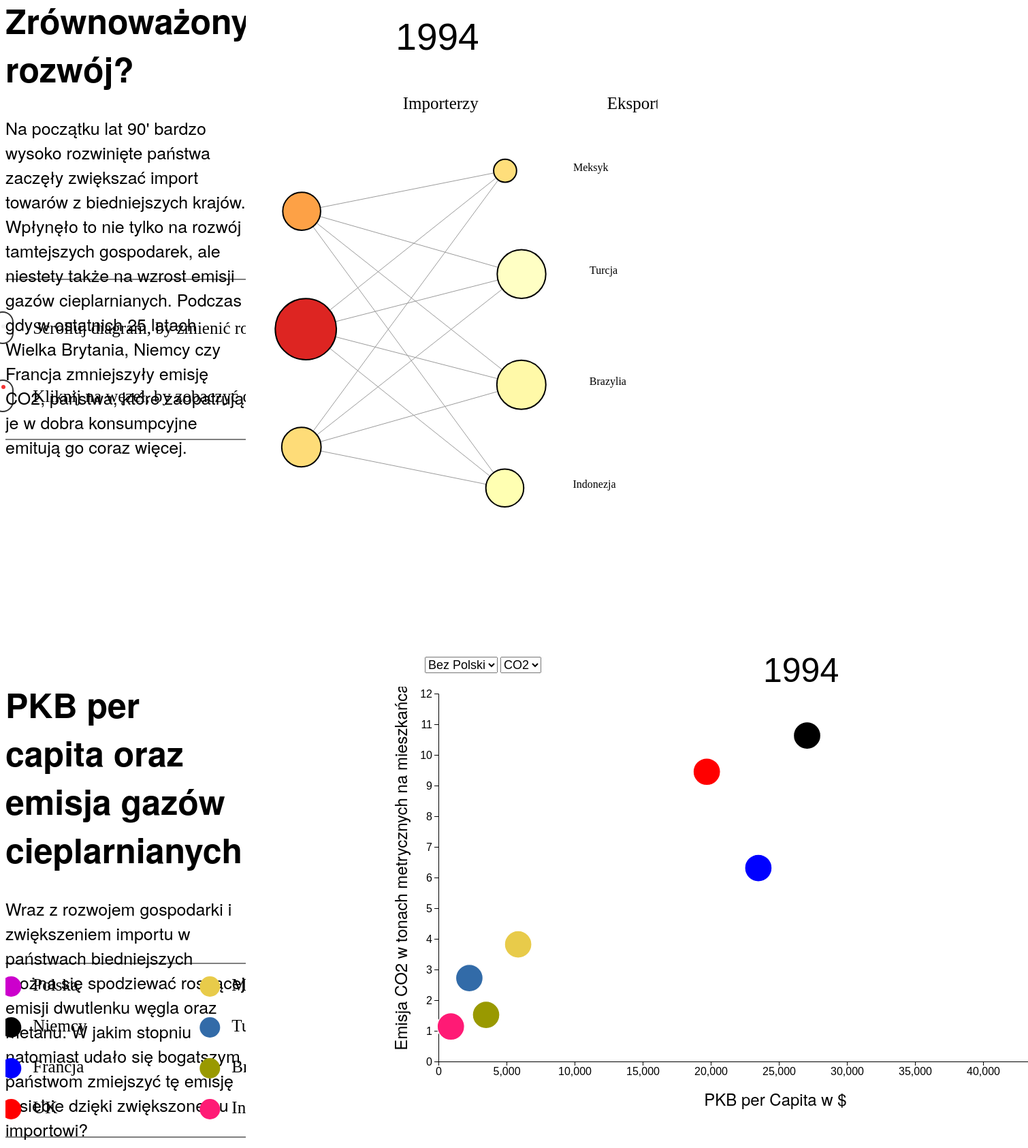
D3 v4 page, settled after 480 driven frames (8 s of simulated time); the page loaded 2 data file(s).


// ── graph.js
//////////////////////////////////////////////////////////////////////////
var FlowValues =  [
  {
    "Year": 2017,
    "TradeFlow": "Import",
    "Reporter": "France",
    "Partner": "Brazil",
    "TradeValue": 3.331207869
  },
  {
    "Year": 2017,
    "TradeFlow": "Import",
    "Reporter": "France",
    "Partner": "Indonesia",
    "TradeValue": 2.056719141
  },
  {
    "Year": 2017,
    "TradeFlow": "Import",
    "Reporter": "France",
    "Partner": "Mexico",
    "TradeValue": 2.7609948
  },
  {
    "Year": 2017,
    "TradeFlow": "Import",
    "Reporter": "France",
    "Partner": "Turkey",
    "TradeValue": 8.451212703
  },
  {
    "Year": 2017,
    "TradeFlow": "Import",
    "Reporter": "Germany",
    "Partner": "Brazil",
    "TradeValue": 8.446805435
  },
  {
    "Year": 2017,
    "TradeFlow": "Import",
    "Reporter": "Germany",
    "Partner": "Indonesia",
    "TradeValue": 4.465374163
  },
  {
    "Year": 2017,
    "TradeFlow": "Import",
    "Reporter": "Germany",
    "Partner": "Mexico",
    "TradeValue": 9.055461655
  },
  {
    "Year": 2017,
    "TradeFlow": "Import",
    "Reporter": "Germany",
    "Partner": "Turkey",
    "TradeValue": 18.353865449
  },
  {
    "Year": 2017,
    "TradeFlow": "Import",
    "Reporter": "United Kingdom",
    "Partner": "Brazil",
    "TradeValue": 3.130606141
  },
  {
    "Year": 2017,
    "TradeFlow": "Import",
    "Reporter": "United Kingdom",
    "Partner": "Indonesia",
    "TradeValue": 1.775517413
  },
  {
    "Year": 2017,
    "TradeFlow": "Import",
    "Reporter": "United Kingdom",
    "Partner": "Mexico",
    "TradeValue": 2.481586928
  },
  {
    "Year": 2017,
    "TradeFlow": "Import",
    "Reporter": "United Kingdom",
    "Partner": "Turkey",
    "TradeValue": 9.988723809
  },
  {
    "Year": 2018,
    "TradeFlow": "Import",
    "Reporter": "France",
    "Partner": "Brazil",
    "TradeValue": 3.558255086
  },
  {
    "Year": 2018,
    "TradeFlow": "Import",
    "Reporter": "France",
    "Partner": "Indonesia",
    "TradeValue": 2.195852368
  },
  {
    "Year": 2018,
    "TradeFlow": "Import",
    "Reporter": "France",
    "Partner": "Mexico",
    "TradeValue": 2.738976801
  },
  {
    "Year": 2018,
    "TradeFlow": "Import",
    "Reporter": "France",
    "Partner": "Turkey",
    "TradeValue": 9.474608192
  },
  {
    "Year": 2018,
    "TradeFlow": "Import",
    "Reporter": "Germany",
    "Partner": "Brazil",
    "TradeValue": 8.777318552
  },
  {
    "Year": 2018,
    "TradeFlow": "Import",
    "Reporter": "Germany",
    "Partner": "Indonesia",
    "TradeValue": 4.512921706
  },
  {
    "Year": 2018,
    "TradeFlow": "Import",
    "Reporter": "Germany",
    "Partner": "Mexico",
    "TradeValue": 9.448827936
  },
  {
    "Year": 2018,
    "TradeFlow": "Import",
    "Reporter": "Germany",
    "Partner": "Turkey",
    "TradeValue": 19.350675063
  },
  {
    "Year": 2018,
    "TradeFlow": "Import",
    "Reporter": "United Kingdom",
    "Partner": "Brazil",
    "TradeValue": 3.014909105
  },
  {
    "Year": 2018,
    "TradeFlow": "Import",
    "Reporter": "United Kingdom",
    "Partner": "Indonesia",
    "TradeValue": 2.009833077
  },
  {
    "Year": 2018,
    "TradeFlow": "Import",
    "Reporter": "United Kingdom",
    "Partner": "Mexico",
    "TradeValue": 2.824501673
  },
  {
    "Year": 2018,
    "TradeFlow": "Import",
    "Reporter": "United Kingdom",
    "Partner": "Turkey",
    "TradeValue": 11.546552433
  },
  {
    "Year": 2012,
    "TradeFlow": "Import",
    "Reporter": "France",
    "Partner": "Brazil",
    "TradeValue": 5.427517616
  },
  {
    "Year": 2012,
    "TradeFlow": "Import",
    "Reporter": "France",
    "Partner": "Indonesia",
    "TradeValue": 2.238168622
  },
  {
    "Year": 2012,
    "TradeFlow": "Import",
    "Reporter": "France",
    "Partner": "Mexico",
    "TradeValue": 1.609762321
  },
  {
    "Year": 2012,
    "TradeFlow": "Import",
    "Reporter": "France",
    "Partner": "Turkey",
    "TradeValue": 7.322896756
  },
  {
    "Year": 2012,
    "TradeFlow": "Import",
    "Reporter": "Germany",
    "Partner": "Brazil",
    "TradeValue": 13.505749779
  },
  {
    "Year": 2012,
    "TradeFlow": "Import",
    "Reporter": "Germany",
    "Partner": "Indonesia",
    "TradeValue": 5.21063812
  },
  {
    "Year": 2012,
    "TradeFlow": "Import",
    "Reporter": "Germany",
    "Partner": "Mexico",
    "TradeValue": 5.609707825
  },
  {
    "Year": 2012,
    "TradeFlow": "Import",
    "Reporter": "Germany",
    "Partner": "Turkey",
    "TradeValue": 15.526526012
  },
  {
    "Year": 2012,
    "TradeFlow": "Import",
    "Reporter": "United Kingdom",
    "Partner": "Brazil",
    "TradeValue": 5.088045341
  },
  {
    "Year": 2012,
    "TradeFlow": "Import",
    "Reporter": "United Kingdom",
    "Partner": "Indonesia",
    "TradeValue": 2.087867444
  },
  {
    "Year": 2012,
    "TradeFlow": "Import",
    "Reporter": "United Kingdom",
    "Partner": "Mexico",
    "TradeValue": 2.506181762
  },
  {
    "Year": 2012,
    "TradeFlow": "Import",
    "Reporter": "United Kingdom",
    "Partner": "Turkey",
    "TradeValue": 9.255098547
  },
  {
    "Year": 2013,
    "TradeFlow": "Import",
    "Reporter": "France",
    "Partner": "Brazil",
    "TradeValue": 4.53690716
  },
  {
    "Year": 2013,
    "TradeFlow": "Import",
    "Reporter": "France",
    "Partner": "Indonesia",
    "TradeValue": 2.076599693
  },
  {
    "Year": 2013,
    "TradeFlow": "Import",
    "Reporter": "France",
    "Partner": "Mexico",
    "TradeValue": 1.918512918
  },
  {
    "Year": 2013,
    "TradeFlow": "Import",
    "Reporter": "France",
    "Partner": "Turkey",
    "TradeValue": 7.97699976
  },
  {
    "Year": 2013,
    "TradeFlow": "Import",
    "Reporter": "Germany",
    "Partner": "Brazil",
    "TradeValue": 11.723894127
  },
  {
    "Year": 2013,
    "TradeFlow": "Import",
    "Reporter": "Germany",
    "Partner": "Indonesia",
    "TradeValue": 4.833415668
  },
  {
    "Year": 2013,
    "TradeFlow": "Import",
    "Reporter": "Germany",
    "Partner": "Mexico",
    "TradeValue": 5.243191991
  },
  {
    "Year": 2013,
    "TradeFlow": "Import",
    "Reporter": "Germany",
    "Partner": "Turkey",
    "TradeValue": 16.35005472
  },
  {
    "Year": 2013,
    "TradeFlow": "Import",
    "Reporter": "United Kingdom",
    "Partner": "Brazil",
    "TradeValue": 4.478392399
  },
  {
    "Year": 2013,
    "TradeFlow": "Import",
    "Reporter": "United Kingdom",
    "Partner": "Indonesia",
    "TradeValue": 2.036612841
  },
  {
    "Year": 2013,
    "TradeFlow": "Import",
    "Reporter": "United Kingdom",
    "Partner": "Mexico",
    "TradeValue": 1.531145536
  },
  {
    "Year": 2013,
    "TradeFlow": "Import",
    "Reporter": "United Kingdom",
    "Partner": "Turkey",
    "TradeValue": 9.112738346
  },
  {
    "Year": 2014,
    "TradeFlow": "Import",
    "Reporter": "France",
    "Partner": "Brazil",
    "TradeValue": 3.786093733
  },
  {
    "Year": 2014,
    "TradeFlow": "Import",
    "Reporter": "France",
    "Partner": "Indonesia",
    "TradeValue": 2.031307657
  },
  {
    "Year": 2014,
    "TradeFlow": "Import",
    "Reporter": "France",
    "Partner": "Mexico",
    "TradeValue": 2.30868889
  },
  {
    "Year": 2014,
    "TradeFlow": "Import",
    "Reporter": "France",
    "Partner": "Turkey",
    "TradeValue": 8.153062203
  },
  {
    "Year": 2014,
    "TradeFlow": "Import",
    "Reporter": "Germany",
    "Partner": "Brazil",
    "TradeValue": 11.937091474
  },
  {
    "Year": 2014,
    "TradeFlow": "Import",
    "Reporter": "Germany",
    "Partner": "Indonesia",
    "TradeValue": 4.939161342
  },
  {
    "Year": 2014,
    "TradeFlow": "Import",
    "Reporter": "Germany",
    "Partner": "Mexico",
    "TradeValue": 4.942843338
  },
  {
    "Year": 2014,
    "TradeFlow": "Import",
    "Reporter": "Germany",
    "Partner": "Turkey",
    "TradeValue": 17.880771044
  },
  {
    "Year": 2014,
    "TradeFlow": "Import",
    "Reporter": "United Kingdom",
    "Partner": "Brazil",
    "TradeValue": 4.224311627
  },
  {
    "Year": 2014,
    "TradeFlow": "Import",
    "Reporter": "United Kingdom",
    "Partner": "Indonesia",
    "TradeValue": 1.983495868
  },
  {
    "Year": 2014,
    "TradeFlow": "Import",
    "Reporter": "United Kingdom",
    "Partner": "Mexico",
    "TradeValue": 2.042986863
  },
  {
    "Year": 2014,
    "TradeFlow": "Import",
    "Reporter": "United Kingdom",
    "Partner": "Turkey",
    "TradeValue": 10.556905706
  },
  {
    "Year": 2015,
    "TradeFlow": "Import",
    "Reporter": "France",
    "Partner": "Brazil",
    "TradeValue": 3.238640304
  },
  {
    "Year": 2015,
    "TradeFlow": "Import",
    "Reporter": "France",
    "Partner": "Indonesia",
    "TradeValue": 1.858661363
  },
  {
    "Year": 2015,
    "TradeFlow": "Import",
    "Reporter": "France",
    "Partner": "Mexico",
    "TradeValue": 2.717238607
  },
  {
    "Year": 2015,
    "TradeFlow": "Import",
    "Reporter": "France",
    "Partner": "Turkey",
    "TradeValue": 7.407847001
  },
  {
    "Year": 2015,
    "TradeFlow": "Import",
    "Reporter": "Germany",
    "Partner": "Brazil",
    "TradeValue": 9.159409806
  },
  {
    "Year": 2015,
    "TradeFlow": "Import",
    "Reporter": "Germany",
    "Partner": "Indonesia",
    "TradeValue": 4.463331252
  },
  {
    "Year": 2015,
    "TradeFlow": "Import",
    "Reporter": "Germany",
    "Partner": "Mexico",
    "TradeValue": 5.03825713
  },
  {
    "Year": 2015,
    "TradeFlow": "Import",
    "Reporter": "Germany",
    "Partner": "Turkey",
    "TradeValue": 16.144122099
  },
  {
    "Year": 2015,
    "TradeFlow": "Import",
    "Reporter": "United Kingdom",
    "Partner": "Brazil",
    "TradeValue": 3.482088687
  },
  {
    "Year": 2015,
    "TradeFlow": "Import",
    "Reporter": "United Kingdom",
    "Partner": "Indonesia",
    "TradeValue": 1.834503136
  },
  {
    "Year": 2015,
    "TradeFlow": "Import",
    "Reporter": "United Kingdom",
    "Partner": "Mexico",
    "TradeValue": 2.146083549
  },
  {
    "Year": 2015,
    "TradeFlow": "Import",
    "Reporter": "United Kingdom",
    "Partner": "Turkey",
    "TradeValue": 11.067618428
  },
  {
    "Year": 2016,
    "TradeFlow": "Import",
    "Reporter": "France",
    "Partner": "Brazil",
    "TradeValue": 2.980683471
  },
  {
    "Year": 2016,
    "TradeFlow": "Import",
    "Reporter": "France",
    "Partner": "Indonesia",
    "TradeValue": 1.867212952
  },
  {
    "Year": 2016,
    "TradeFlow": "Import",
    "Reporter": "France",
    "Partner": "Mexico",
    "TradeValue": 2.735515083
  },
  {
    "Year": 2016,
    "TradeFlow": "Import",
    "Reporter": "France",
    "Partner": "Turkey",
    "TradeValue": 7.792753203
  },
  {
    "Year": 2016,
    "TradeFlow": "Import",
    "Reporter": "Germany",
    "Partner": "Brazil",
    "TradeValue": 8.52695909
  },
  {
    "Year": 2016,
    "TradeFlow": "Import",
    "Reporter": "Germany",
    "Partner": "Indonesia",
    "TradeValue": 4.285333426
  },
  {
    "Year": 2016,
    "TradeFlow": "Import",
    "Reporter": "Germany",
    "Partner": "Mexico",
    "TradeValue": 5.794584751
  },
  {
    "Year": 2016,
    "TradeFlow": "Import",
    "Reporter": "Germany",
    "Partner": "Turkey",
    "TradeValue": 17.129469625
  },
  {
    "Year": 2016,
    "TradeFlow": "Import",
    "Reporter": "United Kingdom",
    "Partner": "Brazil",
    "TradeValue": 3.217232839
  },
  {
    "Year": 2016,
    "TradeFlow": "Import",
    "Reporter": "United Kingdom",
    "Partner": "Indonesia",
    "TradeValue": 1.79594215
  },
  {
    "Year": 2016,
    "TradeFlow": "Import",
    "Reporter": "United Kingdom",
    "Partner": "Mexico",
    "TradeValue": 2.535894214
  },
  {
    "Year": 2016,
    "TradeFlow": "Import",
    "Reporter": "United Kingdom",
    "Partner": "Turkey",
    "TradeValue": 12.207456503
  },
  {
    "Year": 2007,
    "TradeFlow": "Import",
    "Reporter": "France",
    "Partner": "Brazil",
    "TradeValue": 4.811757705
  },
  {
    "Year": 2007,
    "TradeFlow": "Import",
    "Reporter": "France",
    "Partner": "Indonesia",
    "TradeValue": 1.749150245
  },
  {
    "Year": 2007,
    "TradeFlow": "Import",
    "Reporter": "France",
    "Partner": "Mexico",
    "TradeValue": 1.095323156
  },
  {
    "Year": 2007,
    "TradeFlow": "Import",
    "Reporter": "France",
    "Partner": "Turkey",
    "TradeValue": 6.569803287
  },
  {
    "Year": 2007,
    "TradeFlow": "Import",
    "Reporter": "Germany",
    "Partner": "Brazil",
    "TradeValue": 11.452766
  },
  {
    "Year": 2007,
    "TradeFlow": "Import",
    "Reporter": "Germany",
    "Partner": "Indonesia",
    "TradeValue": 4.310869
  },
  {
    "Year": 2007,
    "TradeFlow": "Import",
    "Reporter": "Germany",
    "Partner": "Mexico",
    "TradeValue": 5.110368
  },
  {
    "Year": 2007,
    "TradeFlow": "Import",
    "Reporter": "Germany",
    "Partner": "Turkey",
    "TradeValue": 13.328399
  },
  {
    "Year": 2007,
    "TradeFlow": "Import",
    "Reporter": "United Kingdom",
    "Partner": "Brazil",
    "TradeValue": 5.172168344
  },
  {
    "Year": 2007,
    "TradeFlow": "Import",
    "Reporter": "United Kingdom",
    "Partner": "Indonesia",
    "TradeValue": 2.373113708
  },
  {
    "Year": 2007,
    "TradeFlow": "Import",
    "Reporter": "United Kingdom",
    "Partner": "Mexico",
    "TradeValue": 2.296863423
  },
  {
    "Year": 2007,
    "TradeFlow": "Import",
    "Reporter": "United Kingdom",
    "Partner": "Turkey",
    "TradeValue": 9.887648783
  },
  {
    "Year": 2008,
    "TradeFlow": "Import",
    "Reporter": "France",
    "Partner": "Brazil",
    "TradeValue": 5.848540068
  },
  {
    "Year": 2008,
    "TradeFlow": "Import",
    "Reporter": "France",
    "Partner": "Indonesia",
    "TradeValue": 2.122491762
  },
  {
    "Year": 2008,
    "TradeFlow": "Import",
    "Reporter": "France",
    "Partner": "Mexico",
    "TradeValue": 1.145884626
  },
  {
    "Year": 2008,
    "TradeFlow": "Import",
    "Reporter": "France",
    "Partner": "Turkey",
    "TradeValue": 7.828729523
  },
  {
    "Year": 2008,
    "TradeFlow": "Import",
    "Reporter": "Germany",
    "Partner": "Brazil",
    "TradeValue": 13.910237981
  },
  {
    "Year": 2008,
    "TradeFlow": "Import",
    "Reporter": "Germany",
    "Partner": "Indonesia",
    "TradeValue": 4.730051467
  },
  {
    "Year": 2008,
    "TradeFlow": "Import",
    "Reporter": "Germany",
    "Partner": "Mexico",
    "TradeValue": 6.653045419
  },
  {
    "Year": 2008,
    "TradeFlow": "Import",
    "Reporter": "Germany",
    "Partner": "Turkey",
    "TradeValue": 14.337163591
  },
  {
    "Year": 2008,
    "TradeFlow": "Import",
    "Reporter": "United Kingdom",
    "Partner": "Brazil",
    "TradeValue": 5.937117088
  },
  {
    "Year": 2008,
    "TradeFlow": "Import",
    "Reporter": "United Kingdom",
    "Partner": "Indonesia",
    "TradeValue": 2.62645787
  },
  {
    "Year": 2008,
    "TradeFlow": "Import",
    "Reporter": "United Kingdom",
    "Partner": "Mexico",
    "TradeValue": 2.746079897
  },
  {
    "Year": 2008,
    "TradeFlow": "Import",
    "Reporter": "United Kingdom",
    "Partner": "Turkey",
    "TradeValue": 9.103647747
  },
  {
    "Year": 2009,
    "TradeFlow": "Import",
    "Reporter": "France",
    "Partner": "Brazil",
    "TradeValue": 3.97528177
  },
  {
    "Year": 2009,
    "TradeFlow": "Import",
    "Reporter": "France",
    "Partner": "Indonesia",
    "TradeValue": 1.684442416
  },
  {
    "Year": 2009,
    "TradeFlow": "Import",
    "Reporter": "France",
    "Partner": "Mexico",
    "TradeValue": 0.970828591
  },
  {
    "Year": 2009,
    "TradeFlow": "Import",
    "Reporter": "France",
    "Partner": "Turkey",
    "TradeValue": 7.019164025
  },
  {
    "Year": 2009,
    "TradeFlow": "Import",
    "Reporter": "Germany",
    "Partner": "Brazil",
    "TradeValue": 9.9520806
  },
  {
    "Year": 2009,
    "TradeFlow": "Import",
    "Reporter": "Germany",
    "Partner": "Indonesia",
    "TradeValue": 3.841968901
  },
  {
    "Year": 2009,
    "TradeFlow": "Import",
    "Reporter": "Germany",
    "Partner": "Mexico",
    "TradeValue": 4.477970409
  },
  {
    "Year": 2009,
    "TradeFlow": "Import",
    "Reporter": "Germany",
    "Partner": "Turkey",
    "TradeValue": 11.637226686
  },
  {
    "Year": 2009,
    "TradeFlow": "Import",
    "Reporter": "United Kingdom",
    "Partner": "Brazil",
    "TradeValue": 5.056326655
  },
  {
    "Year": 2009,
    "TradeFlow": "Import",
    "Reporter": "United Kingdom",
    "Partner": "Indonesia",
    "TradeValue": 2.128455767
  },
  {
    "Year": 2009,
    "TradeFlow": "Import",
    "Reporter": "United Kingdom",
    "Partner": "Mexico",
    "TradeValue": 1.789333129
  },
  {
    "Year": 2009,
    "TradeFlow": "Import",
    "Reporter": "United Kingdom",
    "Partner": "Turkey",
    "TradeValue": 7.262505456
  },
  {
    "Year": 2010,
    "TradeFlow": "Import",
    "Reporter": "France",
    "Partner": "Brazil",
    "TradeValue": 4.884501484
  },
  {
    "Year": 2010,
    "TradeFlow": "Import",
    "Reporter": "France",
    "Partner": "Indonesia",
    "TradeValue": 2.010040031
  },
  {
    "Year": 2010,
    "TradeFlow": "Import",
    "Reporter": "France",
    "Partner": "Mexico",
    "TradeValue": 1.217568123
  },
  {
    "Year": 2010,
    "TradeFlow": "Import",
    "Reporter": "France",
    "Partner": "Turkey",
    "TradeValue": 7.159650068
  },
  {
    "Year": 2010,
    "TradeFlow": "Import",
    "Reporter": "Germany",
    "Partner": "Brazil",
    "TradeValue": 12.470262222
  },
  {
    "Year": 2010,
    "TradeFlow": "Import",
    "Reporter": "Germany",
    "Partner": "Indonesia",
    "TradeValue": 4.842360582
  },
  {
    "Year": 2010,
    "TradeFlow": "Import",
    "Reporter": "Germany",
    "Partner": "Mexico",
    "TradeValue": 4.923894754
  },
  {
    "Year": 2010,
    "TradeFlow": "Import",
    "Reporter": "Germany",
    "Partner": "Turkey",
    "TradeValue": 13.291163992
  },
  {
    "Year": 2010,
    "TradeFlow": "Import",
    "Reporter": "United Kingdom",
    "Partner": "Brazil",
    "TradeValue": 6.464489377
  },
  {
    "Year": 2010,
    "TradeFlow": "Import",
    "Reporter": "United Kingdom",
    "Partner": "Indonesia",
    "TradeValue": 2.327395993
  },
  {
    "Year": 2010,
    "TradeFlow": "Import",
    "Reporter": "United Kingdom",
    "Partner": "Mexico",
    "TradeValue": 2.330511169
  },
  {
    "Year": 2010,
    "TradeFlow": "Import",
    "Reporter": "United Kingdom",
    "Partner": "Turkey",
    "TradeValue": 7.99022301
  },
  {
    "Year": 2011,
    "TradeFlow": "Import",
    "Reporter": "France",
    "Partner": "Brazil",
    "TradeValue": 5.678396839
  },
  {
    "Year": 2011,
    "TradeFlow": "Import",
    "Reporter": "France",
    "Partner": "Indonesia",
    "TradeValue": 2.481712951
  },
  {
    "Year": 2011,
    "TradeFlow": "Import",
    "Reporter": "France",
    "Partner": "Mexico",
    "TradeValue": 1.57067118
  },
  {
    "Year": 2011,
    "TradeFlow": "Import",
    "Reporter": "France",
    "Partner": "Turkey",
    "TradeValue": 8.252606046
  },
  {
    "Year": 2011,
    "TradeFlow": "Import",
    "Reporter": "Germany",
    "Partner": "Brazil",
    "TradeValue": 15.52740553
  },
  {
    "Year": 2011,
    "TradeFlow": "Import",
    "Reporter": "Germany",
    "Partner": "Indonesia",
    "TradeValue": 6.005217885
  },
  {
    "Year": 2011,
    "TradeFlow": "Import",
    "Reporter": "Germany",
    "Partner": "Mexico",
    "TradeValue": 6.097495809
  },
  {
    "Year": 2011,
    "TradeFlow": "Import",
    "Reporter": "Germany",
    "Partner": "Turkey",
    "TradeValue": 16.433878793
  },
  {
    "Year": 2011,
    "TradeFlow": "Import",
    "Reporter": "United Kingdom",
    "Partner": "Brazil",
    "TradeValue": 6.381174252
  },
  {
    "Year": 2011,
    "TradeFlow": "Import",
    "Reporter": "United Kingdom",
    "Partner": "Indonesia",
    "TradeValue": 2.455495609
  },
  {
    "Year": 2011,
    "TradeFlow": "Import",
    "Reporter": "United Kingdom",
    "Partner": "Mexico",
    "TradeValue": 2.820902126
  },
  {
    "Year": 2011,
    "TradeFlow": "Import",
    "Reporter": "United Kingdom",
    "Partner": "Turkey",
    "TradeValue": 9.284220592
  },
  {
    "Year": 2002,
    "TradeFlow": "Import",
    "Reporter": "France",
    "Partner": "Brazil",
    "TradeValue": 2.193271251
  },
  {
    "Year": 2002,
    "TradeFlow": "Import",
    "Reporter": "France",
    "Partner": "Indonesia",
    "TradeValue": 1.162762932
  },
  {
    "Year": 2002,
    "TradeFlow": "Import",
    "Reporter": "France",
    "Partner": "Mexico",
    "TradeValue": 0.5249003
  },
  {
    "Year": 2002,
    "TradeFlow": "Import",
    "Reporter": "France",
    "Partner": "Turkey",
    "TradeValue": 2.550792792
  },
  {
    "Year": 2002,
    "TradeFlow": "Import",
    "Reporter": "Germany",
    "Partner": "Brazil",
    "TradeValue": 3.570731
  },
  {
    "Year": 2002,
    "TradeFlow": "Import",
    "Reporter": "Germany",
    "Partner": "Indonesia",
    "TradeValue": 2.117665
  },
  {
    "Year": 2002,
    "TradeFlow": "Import",
    "Reporter": "Germany",
    "Partner": "Mexico",
    "TradeValue": 1.202158
  },
  {
    "Year": 2002,
    "TradeFlow": "Import",
    "Reporter": "Germany",
    "Partner": "Turkey",
    "TradeValue": 6.517988
  },
  {
    "Year": 2002,
    "TradeFlow": "Import",
    "Reporter": "United Kingdom",
    "Partner": "Brazil",
    "TradeValue": 2.492323551
  },
  {
    "Year": 2002,
    "TradeFlow": "Import",
    "Reporter": "United Kingdom",
    "Partner": "Indonesia",
    "TradeValue": 2.083099339
  },
  {
    "Year": 2002,
    "TradeFlow": "Import",
    "Reporter": "United Kingdom",
    "Partner": "Mexico",
    "TradeValue": 1.075794558
  },
  {
    "Year": 2002,
    "TradeFlow": "Import",
    "Reporter": "United Kingdom",
    "Partner": "Turkey",
    "TradeValue": 3.813787541
  },
  {
    "Year": 2003,
    "TradeFlow": "Import",
    "Reporter": "France",
    "Partner": "Brazil",
    "TradeValue": 2.761551483
  },
  {
    "Year": 2003,
    "TradeFlow": "Import",
    "Reporter": "France",
    "Partner": "Indonesia",
    "TradeValue": 1.36263383
  },
  {
    "Year": 2003,
    "TradeFlow": "Import",
    "Reporter": "France",
    "Partner": "Mexico",
    "TradeValue": 0.688468612
  },
  {
    "Year": 2003,
    "TradeFlow": "Import",
    "Reporter": "France",
    "Partner": "Turkey",
    "TradeValue": 3.176187057
  },
  {
    "Year": 2003,
    "TradeFlow": "Import",
    "Reporter": "Germany",
    "Partner": "Brazil",
    "TradeValue": 4.355776
  },
  {
    "Year": 2003,
    "TradeFlow": "Import",
    "Reporter": "Germany",
    "Partner": "Indonesia",
    "TradeValue": 2.393094
  },
  {
    "Year": 2003,
    "TradeFlow": "Import",
    "Reporter": "Germany",
    "Partner": "Mexico",
    "TradeValue": 1.745656
  },
  {
    "Year": 2003,
    "TradeFlow": "Import",
    "Reporter": "Germany",
    "Partner": "Turkey",
    "TradeValue": 8.143841
  },
  {
    "Year": 2003,
    "TradeFlow": "Import",
    "Reporter": "United Kingdom",
    "Partner": "Brazil",
    "TradeValue": 2.832710779
  },
  {
    "Year": 2003,
    "TradeFlow": "Import",
    "Reporter": "United Kingdom",
    "Partner": "Indonesia",
    "TradeValue": 1.984671401
  },
  {
    "Year": 2003,
    "TradeFlow": "Import",
    "Reporter": "United Kingdom",
    "Partner": "Mexico",
    "TradeValue": 1.162970293
  },
  {
    "Year": 2003,
    "TradeFlow": "Import",
    "Reporter": "United Kingdom",
    "Partner": "Turkey",
    "TradeValue": 4.722405258
  },
  {
    "Year": 2004,
    "TradeFlow": "Import",
    "Reporter": "France",
    "Partner": "Brazil",
    "TradeValue": 3.093923463
  },
  {
    "Year": 2004,
    "TradeFlow": "Import",
    "Reporter": "France",
    "Partner": "Indonesia",
    "TradeValue": 1.443923747
  },
  {
    "Year": 2004,
    "TradeFlow": "Import",
    "Reporter": "France",
    "Partner": "Mexico",
    "TradeValue": 0.785626068
  },
  {
    "Year": 2004,
    "TradeFlow": "Import",
    "Reporter": "France",
    "Partner": "Turkey",
    "TradeValue": 4.069119668
  },
  {
    "Year": 2004,
    "TradeFlow": "Import",
    "Reporter": "Germany",
    "Partner": "Brazil",
    "TradeValue": 5.694342
  },
  {
    "Year": 2004,
    "TradeFlow": "Import",
    "Reporter": "Germany",
    "Partner": "Indonesia",
    "TradeValue": 2.816109
  },
  {
    "Year": 2004,
    "TradeFlow": "Import",
    "Reporter": "Germany",
    "Partner": "Mexico",
    "TradeValue": 2.020455
  },
  {
    "Year": 2004,
    "TradeFlow": "Import",
    "Reporter": "Germany",
    "Partner": "Turkey",
    "TradeValue": 9.871434
  },
  {
    "Year": 2004,
    "TradeFlow": "Import",
    "Reporter": "United Kingdom",
    "Partner": "Brazil",
    "TradeValue": 3.257143556
  },
  {
    "Year": 2004,
    "TradeFlow": "Import",
    "Reporter": "United Kingdom",
    "Partner": "Indonesia",
    "TradeValue": 2.208160212
  },
  {
    "Year": 2004,
    "TradeFlow": "Import",
    "Reporter": "United Kingdom",
    "Partner": "Mexico",
    "TradeValue": 1.308295769
  },
  {
    "Year": 2004,
    "TradeFlow": "Import",
    "Reporter": "United Kingdom",
    "Partner": "Turkey",
    "TradeValue": 6.5734405
  },
  {
    "Year": 2005,
    "TradeFlow": "Import",
    "Reporter": "France",
    "Partner": "Brazil",
    "TradeValue": 3.456015457
  },
  {
    "Year": 2005,
    "TradeFlow": "Import",
    "Reporter": "France",
    "Partner": "Indonesia",
    "TradeValue": 1.428507492
  },
  {
    "Year": 2005,
    "TradeFlow": "Import",
    "Reporter": "France",
    "Partner": "Mexico",
    "TradeValue": 0.868834754
  },
  {
    "Year": 2005,
    "TradeFlow": "Import",
    "Reporter": "France",
    "Partner": "Turkey",
    "TradeValue": 4.39473729
  },
  {
    "Year": 2005,
    "TradeFlow": "Import",
    "Reporter": "Germany",
    "Partner": "Brazil",
    "TradeValue": 7.329632
  },
  {
    "Year": 2005,
    "TradeFlow": "Import",
    "Reporter": "Germany",
    "Partner": "Indonesia",
    "TradeValue": 3.028284
  },
  {
    "Year": 2005,
    "TradeFlow": "Import",
    "Reporter": "Germany",
    "Partner": "Mexico",
    "TradeValue": 2.570031
  },
  {
    "Year": 2005,
    "TradeFlow": "Import",
    "Reporter": "Germany",
    "Partner": "Turkey",
    "TradeValue": 10.434571
  },
  {
    "Year": 2005,
    "TradeFlow": "Import",
    "Reporter": "United Kingdom",
    "Partner": "Brazil",
    "TradeValue": 3.665609068
  },
  {
    "Year": 2005,
    "TradeFlow": "Import",
    "Reporter": "United Kingdom",
    "Partner": "Indonesia",
    "TradeValue": 2.014221862
  },
  {
    "Year": 2005,
    "TradeFlow": "Import",
    "Reporter": "United Kingdom",
    "Partner": "Mexico",
    "TradeValue": 1.913557562
  },
  {
    "Year": 2005,
    "TradeFlow": "Import",
    "Reporter": "United Kingdom",
    "Partner": "Turkey",
    "TradeValue": 6.876088247
  },
  {
    "Year": 2006,
    "TradeFlow": "Import",
    "Reporter": "France",
    "Partner": "Brazil",
    "TradeValue": 3.667181356
  },
  {
    "Year": 2006,
    "TradeFlow": "Import",
    "Reporter": "France",
    "Partner": "Indonesia",
    "TradeValue": 1.64793785
  },
  {
    "Year": 2006,
    "TradeFlow": "Import",
    "Reporter": "France",
    "Partner": "Mexico",
    "TradeValue": 0.966604803
  },
  {
    "Year": 2006,
    "TradeFlow": "Import",
    "Reporter": "France",
    "Partner": "Turkey",
    "TradeValue": 5.292457824
  },
  {
    "Year": 2006,
    "TradeFlow": "Import",
    "Reporter": "Germany",
    "Partner": "Brazil",
    "TradeValue": 8.913089
  },
  {
    "Year": 2006,
    "TradeFlow": "Import",
    "Reporter": "Germany",
    "Partner": "Indonesia",
    "TradeValue": 3.52782
  },
  {
    "Year": 2006,
    "TradeFlow": "Import",
    "Reporter": "Germany",
    "Partner": "Mexico",
    "TradeValue": 3.78716
  },
  {
    "Year": 2006,
    "TradeFlow": "Import",
    "Reporter": "Germany",
    "Partner": "Turkey",
    "TradeValue": 11.591993
  },
  {
    "Year": 2006,
    "TradeFlow": "Import",
    "Reporter": "United Kingdom",
    "Partner": "Brazil",
    "TradeValue": 4.16594877
  },
  {
    "Year": 2006,
    "TradeFlow": "Import",
    "Reporter": "United Kingdom",
    "Partner": "Indonesia",
    "TradeValue": 2.258064314
  },
  {
    "Year": 2006,
    "TradeFlow": "Import",
    "Reporter": "United Kingdom",
    "Partner": "Mexico",
    "TradeValue": 2.022639122
  },
  {
    "Year": 2006,
    "TradeFlow": "Import",
    "Reporter": "United Kingdom",
    "Partner": "Turkey",
    "TradeValue": 7.880066359
  },
  {
    "Year": 1996,
    "TradeFlow": "Import",
    "Reporter": "France",
    "Partner": "Brazil",
    "TradeValue": 1.839932544
  },
  {
    "Year": 1996,
    "TradeFlow": "Import",
    "Reporter": "France",
    "Partner": "Indonesia",
    "TradeValue": 1.023440192
  },
  {
    "Year": 1996,
    "TradeFlow": "Import",
    "Reporter": "France",
    "Partner": "Mexico",
    "TradeValue": 0.506561184
  },
  {
    "Year": 1996,
    "TradeFlow": "Import",
    "Reporter": "France",
    "Partner": "Turkey",
    "TradeValue": 1.187305856
  },
  {
    "Year": 1996,
    "TradeFlow": "Import",
    "Reporter": "Germany",
    "Partner": "Brazil",
    "TradeValue": 3.264116
  },
  {
    "Year": 1996,
    "TradeFlow": "Import",
    "Reporter": "Germany",
    "Partner": "Indonesia",
    "TradeValue": 2.191096
  },
  {
    "Year": 1996,
    "TradeFlow": "Import",
    "Reporter": "Germany",
    "Partner": "Mexico",
    "TradeValue": 0.693346
  },
  {
    "Year": 1996,
    "TradeFlow": "Import",
    "Reporter": "Germany",
    "Partner": "Turkey",
    "TradeValue": 5.61819
  },
  {
    "Year": 1996,
    "TradeFlow": "Import",
    "Reporter": "United Kingdom",
    "Partner": "Brazil",
    "TradeValue": 1.5187392
  },
  {
    "Year": 1996,
    "TradeFlow": "Import",
    "Reporter": "United Kingdom",
    "Partner": "Indonesia",
    "TradeValue": 1.522680576
  },
  {
    "Year": 1996,
    "TradeFlow": "Import",
    "Reporter": "United Kingdom",
    "Partner": "Mexico",
    "TradeValue": 0.494072384
  },
  {
    "Year": 1996,
    "TradeFlow": "Import",
    "Reporter": "United Kingdom",
    "Partner": "Turkey",
    "TradeValue": 1.433833728
  },
  {
    "Year": 1997,
    "TradeFlow": "Import",
    "Reporter": "France",
    "Partner": "Brazil",
    "TradeValue": 1.975510528
  },
  {
    "Year": 1997,
    "TradeFlow": "Import",
    "Reporter": "France",
    "Partner": "Indonesia",
    "TradeValue": 1.033837504
  },
  {
    "Year": 1997,
    "TradeFlow": "Import",
    "Reporter": "France",
    "Partner": "Mexico",
    "TradeValue": 0.510603712
  },
  {
    "Year": 1997,
    "TradeFlow": "Import",
    "Reporter": "France",
    "Partner": "Turkey",
    "TradeValue": 1.301913472
  },
  {
    "Year": 1997,
    "TradeFlow": "Import",
    "Reporter": "Germany",
    "Partner": "Brazil",
    "TradeValue": 3.678582272
  },
  {
    "Year": 1997,
    "TradeFlow": "Import",
    "Reporter": "Germany",
    "Partner": "Indonesia",
    "TradeValue": 2.344070912
  },
  {
    "Year": 1997,
    "TradeFlow": "Import",
    "Reporter": "Germany",
    "Partner": "Mexico",
    "TradeValue": 0.714343424
  },
  {
    "Year": 1997,
    "TradeFlow": "Import",
    "Reporter": "Germany",
    "Partner": "Turkey",
    "TradeValue": 5.685350912
  },
  {
    "Year": 1997,
    "TradeFlow": "Import",
    "Reporter": "United Kingdom",
    "Partner": "Brazil",
    "TradeValue": 1.56437161
  },
  {
    "Year": 1997,
    "TradeFlow": "Import",
    "Reporter": "United Kingdom",
    "Partner": "Indonesia",
    "TradeValue": 1.685561371
  },
  {
    "Year": 1997,
    "TradeFlow": "Import",
    "Reporter": "United Kingdom",
    "Partner": "Mexico",
    "TradeValue": 0.626317001
  },
  {
    "Year": 1997,
    "TradeFlow": "Import",
    "Reporter": "United Kingdom",
    "Partner": "Turkey",
    "TradeValue": 1.70933971
  },
  {
    "Year": 1998,
    "TradeFlow": "Import",
    "Reporter": "France",
    "Partner": "Brazil",
    "TradeValue": 1.972319616
  },
  {
    "Year": 1998,
    "TradeFlow": "Import",
    "Reporter": "France",
    "Partner": "Indonesia",
    "TradeValue": 1.115917184
  },
  {
    "Year": 1998,
    "TradeFlow": "Import",
    "Reporter": "France",
    "Partner": "Mexico",
    "TradeValue": 0.565651776
  },
  {
    "Year": 1998,
    "TradeFlow": "Import",
    "Reporter": "France",
    "Partner": "Turkey",
    "TradeValue": 1.598674944
  },
  {
    "Year": 1998,
    "TradeFlow": "Import",
    "Reporter": "Germany",
    "Partner": "Brazil",
    "TradeValue": 3.830018048
  },
  {
    "Year": 1998,
    "TradeFlow": "Import",
    "Reporter": "Germany",
    "Partner": "Indonesia",
    "TradeValue": 2.206668032
  },
  {
    "Year": 1998,
    "TradeFlow": "Import",
    "Reporter": "Germany",
    "Partner": "Mexico",
    "TradeValue": 1.052622016
  },
  {
    "Year": 1998,
    "TradeFlow": "Import",
    "Reporter": "Germany",
    "Partner": "Turkey",
    "TradeValue": 6.0669312
  },
  {
    "Year": 1998,
    "TradeFlow": "Import",
    "Reporter": "United Kingdom",
    "Partner": "Brazil",
    "TradeValue": 1.539270668
  },
  {
    "Year": 1998,
    "TradeFlow": "Import",
    "Reporter": "United Kingdom",
    "Partner": "Indonesia",
    "TradeValue": 1.60303037
  },
  {
    "Year": 1998,
    "TradeFlow": "Import",
    "Reporter": "United Kingdom",
    "Partner": "Mexico",
    "TradeValue": 0.625792785
  },
  {
    "Year": 1998,
    "TradeFlow": "Import",
    "Reporter": "United Kingdom",
    "Partner": "Turkey",
    "TradeValue": 1.942306256
  },
  {
    "Year": 1999,
    "TradeFlow": "Import",
    "Reporter": "France",
    "Partner": "Brazil",
    "TradeValue": 1.840507136
  },
  {
    "Year": 1999,
    "TradeFlow": "Import",
    "Reporter": "France",
    "Partner": "Indonesia",
    "TradeValue": 1.049810496
  },
  {
    "Year": 1999,
    "TradeFlow": "Import",
    "Reporter": "France",
    "Partner": "Mexico",
    "TradeValue": 0.55323392
  },
  {
    "Year": 1999,
    "TradeFlow": "Import",
    "Reporter": "France",
    "Partner": "Turkey",
    "TradeValue": 1.915491712
  },
  {
    "Year": 1999,
    "TradeFlow": "Import",
    "Reporter": "Germany",
    "Partner": "Brazil",
    "TradeValue": 3.472045312
  },
  {
    "Year": 1999,
    "TradeFlow": "Import",
    "Reporter": "Germany",
    "Partner": "Indonesia",
    "TradeValue": 2.079873536
  },
  {
    "Year": 1999,
    "TradeFlow": "Import",
    "Reporter": "Germany",
    "Partner": "Mexico",
    "TradeValue": 1.45400832
  },
  {
    "Year": 1999,
    "TradeFlow": "Import",
    "Reporter": "Germany",
    "Partner": "Turkey",
    "TradeValue": 5.987069952
  },
  {
    "Year": 1999,
    "TradeFlow": "Import",
    "Reporter": "United Kingdom",
    "Partner": "Brazil",
    "TradeValue": 1.463883262
  },
  {
    "Year": 1999,
    "TradeFlow": "Import",
    "Reporter": "United Kingdom",
    "Partner": "Indonesia",
    "TradeValue": 1.667171932
  },
  {
    "Year": 1999,
    "TradeFlow": "Import",
    "Reporter": "United Kingdom",
    "Partner": "Mexico",
    "TradeValue": 0.662636676
  },
  {
    "Year": 1999,
    "TradeFlow": "Import",
    "Reporter": "United Kingdom",
    "Partner": "Turkey",
    "TradeValue": 2.049538449
  },
  {
    "Year": 2000,
    "TradeFlow": "Import",
    "Reporter": "France",
    "Partner": "Brazil",
    "TradeValue": 2.244180046
  },
  {
    "Year": 2000,
    "TradeFlow": "Import",
    "Reporter": "France",
    "Partner": "Indonesia",
    "TradeValue": 1.200159352
  },
  {
    "Year": 2000,
    "TradeFlow": "Import",
    "Reporter": "France",
    "Partner": "Mexico",
    "TradeValue": 0.538230502
  },
  {
    "Year": 2000,
    "TradeFlow": "Import",
    "Reporter": "France",
    "Partner": "Turkey",
    "TradeValue": 1.999047073
  },
  {
    "Year": 2000,
    "TradeFlow": "Import",
    "Reporter": "Germany",
    "Partner": "Brazil",
    "TradeValue": 3.573033
  },
  {
    "Year": 2000,
    "TradeFlow": "Import",
    "Reporter": "Germany",
    "Partner": "Indonesia",
    "TradeValue": 2.302612
  },
  {
    "Year": 2000,
    "TradeFlow": "Import",
    "Reporter": "Germany",
    "Partner": "Mexico",
    "TradeValue": 1.349057
  },
  {
    "Year": 2000,
    "TradeFlow": "Import",
    "Reporter": "Germany",
    "Partner": "Turkey",
    "TradeValue": 5.686682
  },
  {
    "Year": 2000,
    "TradeFlow": "Import",
    "Reporter": "United Kingdom",
    "Partner": "Brazil",
    "TradeValue": 2.033212217
  },
  {
    "Year": 2000,
    "TradeFlow": "Import",
    "Reporter": "United Kingdom",
    "Partner": "Indonesia",
    "TradeValue": 2.336897859
  },
  {
    "Year": 2000,
    "TradeFlow": "Import",
    "Reporter": "United Kingdom",
    "Partner": "Mexico",
    "TradeValue": 1.420418354
  },
  {
    "Year": 2000,
    "TradeFlow": "Import",
    "Reporter": "United Kingdom",
    "Partner": "Turkey",
    "TradeValue": 2.486451988
  },
  {
    "Year": 2001,
    "TradeFlow": "Import",
    "Reporter": "France",
    "Partner": "Brazil",
    "TradeValue": 2.337758104
  },
  {
    "Year": 2001,
    "TradeFlow": "Import",
    "Reporter": "France",
    "Partner": "Indonesia",
    "TradeValue": 1.179515004
  },
  {
    "Year": 2001,
    "TradeFlow": "Import",
    "Reporter": "France",
    "Partner": "Mexico",
    "TradeValue": 0.543577317
  },
  {
    "Year": 2001,
    "TradeFlow": "Import",
    "Reporter": "France",
    "Partner": "Turkey",
    "TradeValue": 2.218548561
  },
  {
    "Year": 2001,
    "TradeFlow": "Import",
    "Reporter": "Germany",
    "Partner": "Brazil",
    "TradeValue": 3.650909
  },
  {
    "Year": 2001,
    "TradeFlow": "Import",
    "Reporter": "Germany",
    "Partner": "Indonesia",
    "TradeValue": 2.138678
  },
  {
    "Year": 2001,
    "TradeFlow": "Import",
    "Reporter": "Germany",
    "Partner": "Mexico",
    "TradeValue": 1.384541
  },
  {
    "Year": 2001,
    "TradeFlow": "Import",
    "Reporter": "Germany",
    "Partner": "Turkey",
    "TradeValue": 5.823264
  },
  {
    "Year": 2001,
    "TradeFlow": "Import",
    "Reporter": "United Kingdom",
    "Partner": "Brazil",
    "TradeValue": 2.24283242
  },
  {
    "Year": 2001,
    "TradeFlow": "Import",
    "Reporter": "United Kingdom",
    "Partner": "Indonesia",
    "TradeValue": 2.239245755
  },
  {
    "Year": 2001,
    "TradeFlow": "Import",
    "Reporter": "United Kingdom",
    "Partner": "Mexico",
    "TradeValue": 1.422009939
  },
  {
    "Year": 2001,
    "TradeFlow": "Import",
    "Reporter": "United Kingdom",
    "Partner": "Turkey",
    "TradeValue": 2.77165461
  },
  {
    "Year": 1991,
    "TradeFlow": "Import",
    "Reporter": "Germany",
    "Partner": "Brazil",
    "TradeValue": 3.289844
  },
  {
    "Year": 1991,
    "TradeFlow": "Import",
    "Reporter": "Germany",
    "Partner": "Indonesia",
    "TradeValue": 1.191134
  },
  {
    "Year": 1991,
    "TradeFlow": "Import",
    "Reporter": "Germany",
    "Partner": "Mexico",
    "TradeValue": 0.65669
  },
  {
    "Year": 1991,
    "TradeFlow": "Import",
    "Reporter": "Germany",
    "Partner": "Turkey",
    "TradeValue": 3.886494
  },
  {
    "Year": 1992,
    "TradeFlow": "Import",
    "Reporter": "Germany",
    "Partner": "Brazil",
    "TradeValue": 3.45315
  },
  {
    "Year": 1992,
    "TradeFlow": "Import",
    "Reporter": "Germany",
    "Partner": "Indonesia",
    "TradeValue": 1.394091
  },
  {
    "Year": 1992,
    "TradeFlow": "Import",
    "Reporter": "Germany",
    "Partner": "Mexico",
    "TradeValue": 0.571707
  },
  {
    "Year": 1992,
    "TradeFlow": "Import",
    "Reporter": "Germany",
    "Partner": "Turkey",
    "TradeValue": 4.386568
  },
  {
    "Year": 1993,
    "TradeFlow": "Import",
    "Reporter": "Germany",
    "Partner": "Brazil",
    "TradeValue": 2.670424
  },
  {
    "Year": 1993,
    "TradeFlow": "Import",
    "Reporter": "Germany",
    "Partner": "Indonesia",
    "TradeValue": 1.618225
  },
  {
    "Year": 1993,
    "TradeFlow": "Import",
    "Reporter": "Germany",
    "Partner": "Mexico",
    "TradeValue": 0.483176
  },
  {
    "Year": 1993,
    "TradeFlow": "Import",
    "Reporter": "Germany",
    "Partner": "Turkey",
    "TradeValue": 4.025605
  },
  {
    "Year": 1993,
    "TradeFlow": "Import",
    "Reporter": "United Kingdom",
    "Partner": "Brazil",
    "TradeValue": 1.335365376
  },
  {
    "Year": 1993,
    "TradeFlow": "Import",
    "Reporter": "United Kingdom",
    "Partner": "Indonesia",
    "TradeValue": 1.051308992
  },
  {
    "Year": 1993,
    "TradeFlow": "Import",
    "Reporter": "United Kingdom",
    "Partner": "Mexico",
    "TradeValue": 0.23133328
  },
  {
    "Year": 1993,
    "TradeFlow": "Import",
    "Reporter": "United Kingdom",
    "Partner": "Turkey",
    "TradeValue": 0.767140288
  },
  {
    "Year": 1994,
    "TradeFlow": "Import",
    "Reporter": "France",
    "Partner": "Brazil",
    "TradeValue": 1.891863168
  },
  {
    "Year": 1994,
    "TradeFlow": "Import",
    "Reporter": "France",
    "Partner": "Indonesia",
    "TradeValue": 0.807729472
  },
  {
    "Year": 1994,
    "TradeFlow": "Import",
    "Reporter": "France",
    "Partner": "Mexico",
    "TradeValue": 0.543187904
  },
  {
    "Year": 1994,
    "TradeFlow": "Import",
    "Reporter": "France",
    "Partner": "Turkey",
    "TradeValue": 0.936074624
  },
  {
    "Year": 1994,
    "TradeFlow": "Import",
    "Reporter": "Germany",
    "Partner": "Brazil",
    "TradeValue": 3.193149
  },
  {
    "Year": 1994,
    "TradeFlow": "Import",
    "Reporter": "Germany",
    "Partner": "Indonesia",
    "TradeValue": 1.857739
  },
  {
    "Year": 1994,
    "TradeFlow": "Import",
    "Reporter": "Germany",
    "Partner": "Mexico",
    "TradeValue": 0.539389
  },
  {
    "Year": 1994,
    "TradeFlow": "Import",
    "Reporter": "Germany",
    "Partner": "Turkey",
    "TradeValue": 4.478652
  },
  {
    "Year": 1994,
    "TradeFlow": "Import",
    "Reporter": "United Kingdom",
    "Partner": "Brazil",
    "TradeValue": 1.386548736
  },
  {
    "Year": 1994,
    "TradeFlow": "Import",
    "Reporter": "United Kingdom",
    "Partner": "Indonesia",
    "TradeValue": 1.197313536
  },
  {
    "Year": 1994,
    "TradeFlow": "Import",
    "Reporter": "United Kingdom",
    "Partner": "Mexico",
    "TradeValue": 0.3378576
  },
  {
    "Year": 1994,
    "TradeFlow": "Import",
    "Reporter": "United Kingdom",
    "Partner": "Turkey",
    "TradeValue": 0.948224448
  },
  {
    "Year": 1995,
    "TradeFlow": "Import",
    "Reporter": "France",
    "Partner": "Brazil",
    "TradeValue": 1.997468032
  },
  {
    "Year": 1995,
    "TradeFlow": "Import",
    "Reporter": "France",
    "Partner": "Indonesia",
    "TradeValue": 0.909382336
  },
  {
    "Year": 1995,
    "TradeFlow": "Import",
    "Reporter": "France",
    "Partner": "Mexico",
    "TradeValue": 0.510976512
  },
  {
    "Year": 1995,
    "TradeFlow": "Import",
    "Reporter": "France",
    "Partner": "Turkey",
    "TradeValue": 1.147656064
  },
  {
    "Year": 1995,
    "TradeFlow": "Import",
    "Reporter": "Germany",
    "Partner": "Brazil",
    "TradeValue": 3.495101
  },
  {
    "Year": 1995,
    "TradeFlow": "Import",
    "Reporter": "Germany",
    "Partner": "Indonesia",
    "TradeValue": 1.995693
  },
  {
    "Year": 1995,
    "TradeFlow": "Import",
    "Reporter": "Germany",
    "Partner": "Mexico",
    "TradeValue": 0.659133
  },
  {
    "Year": 1995,
    "TradeFlow": "Import",
    "Reporter": "Germany",
    "Partner": "Turkey",
    "TradeValue": 5.558356
  },
  {
    "Year": 1995,
    "TradeFlow": "Import",
    "Reporter": "United Kingdom",
    "Partner": "Brazil",
    "TradeValue": 1.534023296
  },
  {
    "Year": 1995,
    "TradeFlow": "Import",
    "Reporter": "United Kingdom",
    "Partner": "Indonesia",
    "TradeValue": 1.42106048
  },
  {
    "Year": 1995,
    "TradeFlow": "Import",
    "Reporter": "United Kingdom",
    "Partner": "Mexico",
    "TradeValue": 0.439220672
  },
  {
    "Year": 1995,
    "TradeFlow": "Import",
    "Reporter": "United Kingdom",
    "Partner": "Turkey",
    "TradeValue": 1.232777984
  }
]


//////////////////////////////////////////////////////////////////////////
// Ustawienia początkowe
// ustawiam parametry svg
var documentwidth = document.body.clientWidth
var width = document.body.clientWidth * 0.57;
var height = 780;

// Kontener na tekst
var svgText = d3.select("#Nodes")
.append("svg")
.attr("id", "Text1")
.attr("height", 1000)
.attr("width", document.body.clientWidth * 0.35)
.attr("transform", "translate (" + 50 + "," + -20 + ")" )

// Tekst
svgText.append("foreignObject")
.attr("width", document.body.clientWidth * 0.35)
.attr("height", 1000)
.append("xhtml:div")
.style("font", "25px Helvetica Neue")
.html("<h1> Zrównoważony rozwój? </h1><p> Na początku lat 90' bardzo wysoko rozwinięte państwa zaczęły zwiększać import towarów z biedniejszych krajów. Wpłynęło to nie tylko na rozwój tamtejszych gospodarek, ale niestety także na wzrost emisji gazów cieplarnianych. Podczas gdy w ostatnich 25 latach Wielka Brytania, Niemcy czy Francja zmniejszyły emisję CO2, państwa, które zaopatrują je w dobra konsumpcyjne emitują go coraz więcej. </p>")

var Instruction1 = svgText
.append("text")
.style("font-size", "25px")
.text("Scrolluj diagram, by zmienić rok")
.attr("x", documentwidth * 0.04 )
.attr("y", 530)

var Instruction2 = svgText
.append("text")
.style("font-size", "25px")
.text("Kliknij na węzeł, by zobaczyć dane")
.attr("x", documentwidth * 0.04 )
.attr("y", 630)

// Dodanie linii oddzielających instrukcje
svgText.append("line")
.style("stroke", "black")  
  .attr("x1", 0)     
  .attr("y1", 450)      
  .attr("x2", 600)     
  .attr("y2", 450);    

svgText.append("line")
.style("stroke", "black")  
  .attr("x1", 0)     
  .attr("y1", 685)      
  .attr("x2", 600)     
  .attr("y2", 685);  


// tworze kontener
var svg = d3.select('#Nodes')
.append('svg')
.attr("id", "Graph")
.attr('height', height)
.attr('width', width)
.attr("transform", "translate (" + documentwidth*0.08 + "," +- 150 + ")" )


// tworze symulacje linii i okręgów
var simulation = d3.forceSimulation()
    .force("link", d3.forceLink().id(function(d) { return d.Id; }).distance(function(d){return d.len}))
    .force("charge", d3.forceManyBody())
    .force("center", d3.forceCenter(width / 2.5, height / 1.80));

//////////////////////////////////////////////////////////////////////////
// Tworzenie Grafu

d3.json("GraphNodesWithCO2.json", function(error, graph) {
    if (error) throw error;
  
    // przypisanie slidera 
    var slider = document.getElementById("Year");


    // przypisanie kontenera
    var nodes = document.getElementById("Graph")
    
    // skala kolorow
    var kolorek = d3.scaleLinear().domain([0, 200, 400, 600, 800, 1000])
    .range(['#FFFFFF', '#ffffb2','#fecc5c','#fd8d3c','#f03b20','#bd0026'])

    // filtrowanie danych ze wzgledu na rok
    var filteredData = graph.nodes;
    filteredData = filteredData.filter(function(d){ return d.Year == slider.value})


    ///////////////////////////////////////////////////////////////////////////
    // Tworzenie skali
    var legend = svg.append("defs")
    var Gradient = legend.append("linearGradient")
    .attr("id", "linear-gradient")

    
    Gradient
    .attr("x1", "0%")
    .attr("x2", "0%")
    .attr("y1", "100%")
    .attr("y2", "0%")


    Gradient.selectAll("stop")
    .data(kolorek.range())
    .enter().append("stop")
    .attr("offset", function(d, i){ return i/(kolorek.range().length-1); })
    .attr("stop-color", function(d){return d;})

    // Tworzenie prostokata
    svg.append("rect")
    .attr("width", 20)
    .attr("height", 300)
    .style("fill", "url(#linear-gradient)")
    .attr("transform", "translate(" + 900 + "," + 300 + ")")    

    // Tworzenie osi skali
    // oś y
    var y = d3.scaleLinear()
    .domain([0, 1000])
    .range([300, 0]);
  
    svg.append("g")
    .style("font-size", "15px")
    .attr("transform", "translate(920, 300)")
    .call(d3.axisRight(y));
    


    // Tworzenie węzłów i krawędzi

    // tworzenie krawędzi
    var link = svg.append("g")
    .attr("class", "links")
    .selectAll("line")
    // Creating data for links
    .data(graph.links)
    // joining data with objects
    .enter().append("line")
    .style("stroke", function(d){return d.type})
    .style("opacity", function(d){return d.width})
    .style("stroke-width", "1px")
      
    // tworzenie węzłów
    var node = svg.append("g")
    .attr("class", "nodes")
    .selectAll("circle")
    .data(filteredData)
    .enter().append("circle")
      .attr("r", function(d){return Math.sqrt(d.Value * 0.0000002 )})
      .attr("stroke", "black")
      .attr("fill",  function(d){ return kolorek(d.Emission)})
      .attr("emission", function(d){return d.Emission;})
      .attr("cx", 100)
      .attr("cy", 100)
      .call(d3.drag()
        .on("start", dragstarted)
        .on("drag", dragged)
        .on("end", dragended))
        .on("click", ShowValue)
        .on("mouseout", HideValue)

    ///////////////////////////////////////////////////////////////
    // Tworzenie podpisów

    // najpierw tytul
    TitleData = filteredData.filter(function(d){ return d.Id == "United Kingdom" || d.Id == "Mexico"})

    var titles = svg.selectAll("titles")
    .data(TitleData)
    .enter()
    .append("text")
    .style("font-size", "25px")
    .text(function(d){
      if (d.Id == "United Kingdom"){
        return "Importerzy"
      }
      else{
        return "Eksporterzy"
      }
    })

    // Opis Legendy

    var legendTitle = svg
    .append("text")
    .style("font-size", "25px")
    .text("Roczna Emisja")

    var legendTitle2 = svg
    .append("text")
    .style("font-size", "20px")
    .text("w mln ton CO2")

    filteredData_left = filteredData.filter(function(d){return d.Id == "Germany" || d.Id == "France" || d.Id == "United Kingdom"});
    filteredData_right = filteredData.filter(function(d){return d.Id == "Mexico" || d.Id == "Indonesia" || d.Id == "Turkey" || d.Id == "Brazil"});

    // Tworze (na razie niewidoczne) wartości które po kliknięciu pojawią się
    TradeData = FlowValues.filter(function(d){return d.Year == slider.value;}) 

    // Tworze podpisy lewe wartosci
    var nodesVal_left = svg.selectAll("text_right_nodes_val")
      .data(filteredData_left)
      .enter()
      .append("text")
      .attr("width", "10")
      .attr("height", "10")
      .style("opacity", 0)
      .style("font-weight", "bold")
      .text(function(d) {
        return d.Id});
    
    // Tworze podpisy prawe wartosci
    var nodesVal_right = svg.selectAll("text_right_nodes_val")
      .data(filteredData_right)
      .enter()
      .append("text")
      .attr("width", "10")
      .attr("height", "10")
      .style("opacity", 0)
      .style("font-weight", "bold")
      .text(function(d) {
        return d.Id});

    //////////////////////////////////////////////
    // Tworze podpisy lewe
    var nodesId_left = svg.selectAll("text_right_nodes")
    .data(filteredData_left)
    .enter()
    .append("text")


    nodesId_left.attr("width", "10")
    .attr("height", "10")
    .text(function(d) {
      if(d.Id == "Germany"){ return "Niemcy"}
      if(d.Id == "United Kingdom"){return "Wielka Brytania"}
      if(d.Id == "France"){return "Francja"}})

    // Tworze podpisy prawe
    var nodesId_right = svg.selectAll("text_right_nodes")
      .data(filteredData_right)
      .enter()
      .append("text")

  
    nodesId_right.attr("width", "10")
      .attr("height", "10")
      .text(function(d) {
        if(d.Id == "Mexico"){ return "Meksyk"}
        if(d.Id == "Brazil"){ return "Brazylia"}
        if(d.Id == "Turkey"){return "Turcja"}
        if(d.Id == "Indonesia"){return "Indonezja"}})


    ///////////////////////////////////////////////////////////////
    // Reakcja na interakcje   

    slider.onmouseover = function(){
      slider.focus();
    };

    nodes.onwheel = function(d){  
      

      var values = slider.value;

      if(d.deltaY > 1 ){
        values++;
      } else{
        values--;
      }

      if (values >= 2017){
        values = 2017
      }

      if (values <= 1994){
        values = 1994
      }

      slider.value = values;
  
        var filtered = graph.nodes;
        
        filtered = filtered.filter(function(d){ return d.Year == slider.value})


        d3.select(node._groups[0][0]).attr("r", Math.sqrt(filtered[0].Value * 0.0000002 ))
        d3.select(node._groups[0][1]).attr("r", Math.sqrt(filtered[1].Value * 0.0000002 ))
        d3.select(node._groups[0][2]).attr("r", Math.sqrt(filtered[2].Value * 0.0000002 ))
        d3.select(node._groups[0][3]).attr("r", Math.sqrt(filtered[3].Value * 0.0000002 ))
        d3.select(node._groups[0][4]).attr("r", Math.sqrt(filtered[4].Value * 0.0000002 ))
        d3.select(node._groups[0][5]).attr("r", Math.sqrt(filtered[5].Value * 0.0000002 ))
        d3.select(node._groups[0][6]).attr("r", Math.sqrt(filtered[6].Value * 0.0000002 ))

        d3.select(node._groups[0][0]).attr("fill", function(d){ return kolorek(filtered[0].Emission)})
        d3.select(node._groups[0][1]).attr("fill", function(d){ return kolorek(filtered[1].Emission)})
        d3.select(node._groups[0][2]).attr("fill", function(d){ return kolorek(filtered[2].Emission)})
        d3.select(node._groups[0][3]).attr("fill", function(d){ return kolorek(filtered[3].Emission)})
        d3.select(node._groups[0][4]).attr("fill", function(d){ return kolorek(filtered[4].Emission)})
        d3.select(node._groups[0][5]).attr("fill", function(d){ return kolorek(filtered[5].Emission)})
        d3.select(node._groups[0][6]).attr("fill", function(d){ return kolorek(filtered[6].Emission)})

        d3.select(node._groups[0][0]).attr("emission", function(d){return filtered[0].Emission})
        d3.select(node._groups[0][1]).attr("emission", function(d){return filtered[1].Emission})
        d3.select(node._groups[0][2]).attr("emission", function(d){return filtered[2].Emission})
        d3.select(node._groups[0][3]).attr("emission", function(d){return filtered[3].Emission})
        d3.select(node._groups[0][4]).attr("emission", function(d){return filtered[4].Emission})
        d3.select(node._groups[0][5]).attr("emission", function(d){return filtered[5].Emission})
        d3.select(node._groups[0][6]).attr("emission", function(d){return filtered[6].Emission})

        // aktualizuje wartosci handlu
        TradeData = FlowValues.filter(function(d){return d.Year == slider.value;}) 
        nodesVisible_left = nodesVal_left._groups[0].filter(function(d){return d.style.opacity == 1;})

        nodesVisible_right = nodesVal_right._groups[0].filter(function(d){return d.style.opacity == 1;})

        if (nodesVisible_left.length == 1){
        for (z = 0; z < nodesVisible_left.length; z++){
          TradeDataOne = TradeData.filter(function(d){ return d.Reporter == nodesVisible_left[z].__data__.Id })

          importValue = Math.round((TradeDataOne[0].TradeValue + TradeDataOne[1].TradeValue + TradeDataOne[2].TradeValue + TradeDataOne[3].TradeValue) * 100) / 100;
          nodeToChange = nodesVal_left._groups[0].filter(function(d){return d.__data__.Id == nodesVisible_left[z].__data__.Id})
          d3.select(nodeToChange[0]).text(importValue + " mld $")

          for (t = 0; t < TradeDataOne.length; t++){
          d3.select(nodesVal_right._groups[0][t]).text(Math.round(TradeDataOne[t].TradeValue * 100) / 100 +  " mld $")
          }
        }}
        else if (nodesVisible_left.length > 1){

          for (z = 0; z < nodesVisible_right.length; z++){
            TradeDataOne = TradeData.filter(function(d){ return d.Partner == nodesVisible_right[z].__data__.Id })
  
 
            importValue = Math.round((TradeDataOne[0].TradeValue + TradeDataOne[1].TradeValue + TradeDataOne[2].TradeValue) * 100) / 100;
            nodeToChange = nodesVal_right._groups[0].filter(function(d){return d.__data__.Id == nodesVisible_right[z].__data__.Id})
            d3.select(nodeToChange[0]).text(importValue + " mld $")
  
            for (t = 0; t < TradeDataOne.length; t++){
            d3.select(nodesVal_left._groups[0][t]).text(Math.round(TradeDataOne[t].TradeValue * 100) / 100 +  " mld $")
            }
          }

        }

        return false
    };



    ////////////////////////////////////////////////////////////
    // Dodanie tytułów + force

    d3.select(node._groups[0][2]).append("text")
    .text("Importerzy")
      
    simulation
      .nodes(filteredData)
      .on("tick", ticked);
  
    simulation.force("link")
      .links(graph.links);
  
    function ticked() {
      link
          .attr("x1", function(d) { return d.source.x; })
          .attr("y1", function(d) { return d.source.y; })
          .attr("x2", function(d) { return d.target.x; })
          .attr("y2", function(d) { return d.target.y; });
  
      node
          .attr("cx", function(d) { return d.x; })
          .attr("cy", function(d) { return d.y; });

      nodesId_right
          .attr("x", function(d) {return d.x + 100;})
          .attr("y", function(d) {return d.y;})

      nodesId_left
          .attr("x", function(d) {
            if (d.Id == "United Kingdom"){
              return d.x - 235;
            }
            if (d.Id == "France"){
              return d.x - 150;
            }
            return d.x - 200;})
          .attr("y", function(d) {return d.y;})

      nodesVal_right
        .attr("x", function(d) {return d.x +100;})
        .attr("y", function(d) {return d.y - 25;})

      nodesVal_left
      .attr("x", function(d) {
        if (d.Id == "United Kingdom"){
          return d.x - 220;
        }
        if (d.Id == "France"){
          return d.x - 180;
        }
        else{
          return d.x - 220;
        }})
      .attr("y", function(d) {return d.y- 25;})

      titles
      .attr("x", function(d){ 
        if (d.Id == "United Kingdom"){
          return 200
        }
        else{
          return 500
        }
      })
      .attr("y", function(d){ 
        if (d.Id == "United Kingdom"){
          return 110
        }
        else{
          return 110
        }
      })

      legendTitle
      .attr("x", 890)
      .attr("y", 250)

      legendTitle2
      .attr("x", 890)
      .attr("y", 270)
        
  };

  
  function dragstarted(d) {
    if (!d3.event.active) simulation.alphaTarget(0.5).restart();
    d.fx = d.x;
    d.fy = d.y;
  };
  
  function dragged(d) {
    d.fx = d3.event.x;
    d.fy = d3.event.y;
  };
  
  function dragended(d) {
    if (!d3.event.active) simulation.alphaTarget(0);
    d.fx = null;
    d.fy = null;
  };

  ////////////////////////////////////////////////////////////////////
  // Podswietlanie

  function ShowValue(d, i ){

    d3.select(this).attr("fill", "skyblue")

    var country = this;

    // włączam wartości dla lewych kolumn
    // Sortuje wartosci lewe
    FlowValLeft = TradeData.filter(function(e) { return e.Reporter ==  country.__data__.Id || e.Partner == country.__data__.Id})

    // wyliczam wartosci dla klikniecia w importera

    if (this.__data__.Id == "Germany" || this.__data__.Id == "France" || this.__data__.Id == "United Kingdom"){

      for(i = 0; i < nodesVal_left._groups[0].length; i++){
        if (nodesVal_left._groups[0][i].__data__.Id == this.__data__.Id){
  
          // Zaokrąglam wartosci dla importerów
          var valueImport = Math.round((FlowValLeft[0].TradeValue + FlowValLeft[1].TradeValue + FlowValLeft[2].TradeValue + FlowValLeft[3].TradeValue) * 100) / 100;
          d3.select(nodesVal_left._groups[0][i]).style("opacity", 1).text(valueImport + " mld $").style("fill", "skyblue")
          
          for(j = 0; j < nodesVal_right._groups[0].length; j++){

            FlowValRight = FlowValLeft.filter(function(d){return d.Partner == nodesVal_right._groups[0][j].__data__.Id})

            var valueExport = Math.round(FlowValRight[0].TradeValue * 100) / 100;
            d3.select(nodesVal_right._groups[0][j]).style("opacity", 1).text(valueExport + " mld $").style("fill", "skyblue")
          }
        }
      }
    }

    // wyliczam wartosci dla klikniecia w eksportera
    else{
      for(k = 0; k < nodesVal_right._groups[0].length; k++){
        if (nodesVal_right._groups[0][k].__data__.Id == this.__data__.Id){
          var valuesExport = Math.round((FlowValLeft[0].TradeValue + FlowValLeft[1].TradeValue + FlowValLeft[2].TradeValue) * 100) / 100;
          d3.select(nodesVal_right._groups[0][k]).style("opacity", 1).text(valuesExport + " mld $").style("fill", "skyblue")

          for(m = 0; m < nodesVal_left._groups[0].length; m++){

            FlowForLeft = FlowValLeft.filter(function(d){return d.Reporter == nodesVal_left._groups[0][m].__data__.Id})
            var valueImport = Math.round(FlowForLeft[0].TradeValue * 100) / 100;
            d3.select(nodesVal_left._groups[0][m]).style("opacity", 1).text(valueImport + " mld $").style("fill", "skyblue")
          }
        }
      }
    }


    // if it's on left, we change right side
    if (this.__data__.Id == "Germany" || this.__data__.Id == "France" || this.__data__.Id == "United Kingdom"){
      d3.select(node._groups[0][3]).attr("fill", "skyblue")
      d3.select(node._groups[0][4]).attr("fill", "skyblue")
      d3.select(node._groups[0][5]).attr("fill", "skyblue")
      d3.select(node._groups[0][6]).attr("fill", "skyblue")
    }
    // if on right, we change left
    else{
      d3.select(node._groups[0][0]).attr("fill", "skyblue")
      d3.select(node._groups[0][1]).attr("fill", "skyblue")
      d3.select(node._groups[0][2]).attr("fill", "skyblue")
    }


    // changing links style - left side
    if (this.__data__.Id == "Germany" || this.__data__.Id == "France" || this.__data__.Id == "United Kingdom"){
      for (i = 0; i < link._groups[0].length; i++){
        if (link._groups[0][i].__data__.source.Id == this.__data__.Id){
          d3.select(link._groups[0][i]).style("stroke", "skyblue")
                            .style("stroke-width", "5px");

        }
      }
    }
    else{
      for (i = 0; i < link._groups[0].length; i++){
        if (link._groups[0][i].__data__.target.Id == this.__data__.Id){
          d3.select(link._groups[0][i]).style("stroke", "skyblue")
                            .style("stroke-width", "5px");
        }
      }
    }
  };



  function HideValue(d, i){

    // Ukrywam wartosci
    nodesVal_left.style("opacity", 0);
    nodesVal_right.style("opacity", 0);


    //Finding which circle was 
    k = 0;
    for (j = 0; j < node._groups[0].length; j++){
      if(node._groups[0][j].__data__.Id == this.__data__.Id){
        k = j;
      }
    }

    var emissionValue = d3.select(node._groups[0][k]).attr("emission");
    // change color of selected circle
    d3.select(this).attr("fill", function(d){ return kolorek(emissionValue)})

    // if it's on left, we change right side
    if (this.__data__.Id == "Germany" || this.__data__.Id == "France" || this.__data__.Id == "United Kingdom"){


    var kolorek1 = d3.select(node._groups[0][3]).attr("emission")
    var kolorek2 = d3.select(node._groups[0][4]).attr("emission")
    var kolorek3 = d3.select(node._groups[0][5]).attr("emission")
    var kolorek4 = d3.select(node._groups[0][6]).attr("emission")


    d3.select(node._groups[0][3]).attr("fill", kolorek(kolorek1))
    d3.select(node._groups[0][4]).attr("fill", kolorek(kolorek2))
    d3.select(node._groups[0][5]).attr("fill", kolorek(kolorek3))
    d3.select(node._groups[0][6]).attr("fill", kolorek(kolorek4))
    }
    else{
    var kolorek1 = d3.select(node._groups[0][0]).attr("emission")
    var kolorek2 = d3.select(node._groups[0][1]).attr("emission")
    var kolorek3 = d3.select(node._groups[0][2]).attr("emission")


    d3.select(node._groups[0][0]).attr("fill", kolorek(kolorek1))
    d3.select(node._groups[0][1]).attr("fill", kolorek(kolorek2))
    d3.select(node._groups[0][2]).attr("fill", kolorek(kolorek3))
    }

    for (i = 0; i < link._groups[0].length; i++){
      if (d3.select(link._groups[0][i].__data__.target.Id == this.__data__.Id ||
         link._groups[0][i].__data__.source.Id == this.__data__.Id)){
        d3.select(link._groups[0][i]).style("stroke", "grey")
        .style("stroke-width", "1px");       
      }
    
    }

  };
});

// ── plot2.js
var margin = {top: 10, right: 20, bottom: 50, left: 50},
    width = 1100 - margin.left - margin.right,
    height = 620 - margin.top - margin.bottom;
    
   
var svgText2 = d3.select("#plot")
.append("svg")
.attr("id", "Text2")
.attr("height", 800)
.attr("width", document.body.clientWidth * 0.35)
.attr("transform", "translate (" + 50 + "," + -20 + ")" )

// Tekst
svgText2.append("foreignObject")
.attr("width", document.body.clientWidth * 0.35)
.attr("height", 1000)
.append("xhtml:div")
.style("font", "25px Helvetica Neue")
.html("<h1> PKB per capita oraz emisja gazów cieplarnianych</h1><p>Wraz z rozwojem gospodarki i zwiększeniem importu w państwach biedniejszych można się spodziewać rosnącej emisji dwutlenku węgla oraz metanu. W jakim stopniu natomiast udało się bogatszym państwom zmiejszyć tę emisję u siebie dzięki zwiększonemu importowi?</p>")


svgText2.append("text")
.style("font-size", "25px")
.text("Polska")
.attr("x", documentwidth * 0.04 )
.attr("y", 490)

svgText2.append("circle")
.attr("cx", documentwidth * 0.04 - 32 )
.attr("cy", 484)
.attr("r",15)
.attr('fill','#cc00cc')

svgText2.append("text")
.style("font-size", "25px")
.text("Niemcy")
.attr("x", documentwidth * 0.04 )
.attr("y", 550)

svgText2.append("circle")
.attr("cx", documentwidth * 0.04 - 32 )
.attr("cy", 544)
.attr("r",15)
.attr('fill','black')

svgText2.append("text")
.style("font-size", "25px")
.text("Francja")
.attr("x", documentwidth * 0.04 )
.attr("y", 610)

svgText2.append("circle")
.attr("cx", documentwidth * 0.04 -32 )
.attr("cy", 604)
.attr("r",15)
.attr('fill','blue')

svgText2.append("text")
.style("font-size", "25px")
.text("UK")
.attr("x", documentwidth * 0.04 )
.attr("y", 670)

svgText2.append("circle")
.attr("cx", documentwidth * 0.04 - 32)
.attr("cy", 664)
.attr("r",15)
.attr('fill','red')

//-------------

svgText2.append("text")
.style("font-size", "25px")
.text("Meksyk")
.attr("x", documentwidth * 0.04 + 32 + 260)
.attr("y", 490)

svgText2.append("circle")
.attr("cx", documentwidth * 0.04 + 260 )
.attr("cy", 484)
.attr("r",15)
.attr('fill','#e8cb4a')

svgText2.append("text")
.style("font-size", "25px")
.text("Turcja")
.attr("x", documentwidth * 0.04 + 32 + 260)
.attr("y", 550)

svgText2.append("circle")
.attr("cx", documentwidth * 0.04 + 260 )
.attr("cy", 544)
.attr("r",15)
.attr('fill','#326ba8')

svgText2.append("text")
.style("font-size", "25px")
.text("Brazylia")
.attr("x", documentwidth * 0.04 + 32 + 260)
.attr("y", 610)

svgText2.append("circle")
.attr("cx", documentwidth * 0.04 + 260 )
.attr("cy", 604)
.attr("r",15)
.attr('fill','#999900')

svgText2.append("text")
.style("font-size", "25px")
.text("Indonezja")
.attr("x", documentwidth * 0.04 + 32 + 260)
.attr("y", 670)

svgText2.append("circle")
.attr("cx", documentwidth * 0.04 + 260 )
.attr("cy", 664)
.attr("r",15)
.attr('fill','#ff1a75')


// Dodanie linii oddzielających instrukcje
svgText2.append("line")
.style("stroke", "black")  
  .attr("x1", 0)     
  .attr("y1", 450)      
  .attr("x2", 600)     
  .attr("y2", 450);    

svgText2.append("line")
.style("stroke", "black")  
  .attr("x1", 0)     
  .attr("y1", 705)      
  .attr("x2", 600)     
  .attr("y2", 705);    
   
   
var svg2 = d3.select("#gdpPlot")
  .append("svg")
    .attr("width", width + margin.left + margin.right)
    .attr("height", height + margin.top + margin.bottom)
    .append("g")
    .attr("transform","translate(" + margin.left + "," + margin.top + ")");

var x = d3.scaleLinear()
    .domain([0, 50000])
    .range([ 20, width -10]);
  svg2.append("g")
	.style("font-size", "16px")
    .attr("transform", "translate(0," + (height-20)+ ")")
    .call(d3.axisBottom(x));

var y = d3.scaleLinear()
    .domain([0, 12])
    .range([ height-20, 0]);
  svg2.append("g")
	.style("font-size", "16px")
	.attr("transform", "translate(" + 20 + ",0)")
    .call(d3.axisLeft(y));
    

  
svg2.append("text")             
      .attr("transform","translate(" + (width/2) + " ," + (height + margin.top  + 35) + ")")
      .style("text-anchor", "middle")
	  .style("font", "24px Helvetica Neue")
      .text("PKB per Capita w $");

svg2.append("text")
      .attr("transform", "rotate(-90)")
      .attr("y", 0 - margin.left)
      .attr("x", 25 - (height / 2))
      .attr("dy", "1em")
      .style("text-anchor", "middle")
	  .style("font", "24px Helvetica Neue")
      .text("Emisja CO2 w tonach metrycznych na mieszkańca");  

    
var div = d3.select(".box2")
    .append("div")
      .style("opacity", 0)
      .attr("class", "tooltip")

var showTooltip = function(d, id) {
	//tooltip.style("top", (event.pageY-800)+"px").style("left",(event.pageX-800)+"px");}
    div
      .transition()
      .duration(200)
    div
      .style("opacity", 1)
      .html(d.country + ", "+ id)
      .style("left", (d3.event.pageX) + "px")// (d3.mouse(this)[0]+30) + "px")
      .style("top", (d3.event.pageY) + "px")//(d3.mouse(this)[1]+30) + "px")
	
  }
  
  
  var moveTooltip = function(d) {
    
    div
      .style("left", (d3.event.pageX) + "px")// (d3.mouse(this)[0]+30) + "px")
      .style("top", (d3.event.pageY) + "px")//(d3.mouse(this)[1]+30) + "px")
  }
  
  
  var hideTooltip = function(d) {
    div
      .transition()
      .duration(200)
      .style("opacity", 0)
  }    

//var cnt = ['USA', 'Japan', 'China', 'Germany', 'India', 'Great Britain', 'France', 'Italy', 'Brazil', 'Canada'];
var cnt = ['Niemcy', 'Wlk. Bryt.', 'Francja', 'Meksyk', 'Indonezja', 'Brazylia', 'Turcja'];

var getCol1 = function(cnt){
	if (cnt=="Niemcy") return "black";
	if (cnt=="Wlk. Bryt.") return "red";
	return "blue";
}

var getCol1 = function(cnt){
	if (cnt=="Niemcy") return "black";
	if (cnt=="Wlk. Bryt.") return "red";
	if (cnt=="Francja") return "blue";
	if (cnt=="Indonezja") return "#ff1a75";
	if (cnt=="Meksyk") return "#e8cb4a";
	if (cnt=="Turcja") return "#326ba8";
	if (cnt=="Brazylia") return "#999900";
	return "#cc00cc";
}

var getCol2 = function(cnt){
	if (cnt=="Niemcy") return "#14141f";
	if (cnt=="Wlk. Bryt.") return "#ff3333";
	if (cnt=="Francja") return "#3377ff";
	if (cnt=="Indonezja") return "#ff1a75";
	if (cnt=="Meksyk") return "#ffff99";
	if (cnt=="Turcja") return "#8080ff";
	if (cnt=="Brazylia") return "#33cc33";
	return "#ffd633";
}

    
var makeDots = function(){
  d3.csv("pkb.csv", function(data) {
  data = data.filter(function(d){return cnt.includes(d.country)})
  //data = data.filter(function(d){return d.year == document.getElementById('year').value})
  
  svg2.selectAll('circle').remove();
  svg2.append('g')
    .selectAll("dot")
    .data(data)
    .enter()
    .append("circle")
      .attr("class", "bubbles")
	  .attr("id", function (d) { return document.getElementById('year').value})
      .attr("cx", function (d) { return x(d['pkb' + document.getElementById('year').value]); } )
      .attr("cy", function (d) { return y(d['emission' + document.getElementById('year').value]); } )
      .attr("r", function (d) { return 20; } )
      .style("fill",  function(d){return getCol1(d.country)})
	  .on("mouseover", function(d){showTooltip(d,d3.select(this).attr("id"));})
      .on("mousemove", moveTooltip )
      .on("mouseleave", hideTooltip )
})}

var moveDots = function(year1){
  d3.csv("pkb.csv", function(data) {
  data = data.filter(function(d){return cnt.includes(d.country)})
  //data = data.filter(function(d){return d.year == document.getElementById('year').value})
  svg2.selectAll('circle').attr("r",7).style('fill', function(d){return getCol1(d.country);}) //lightblue
  svg2.append('g')
    .selectAll("dot")
    .data(data)
    .enter()
    .append("circle")
      .attr("class", "bubbles")
	  .attr("id", function (d) { return document.getElementById('year').value})
      .attr("cx", function (d) { return x(d['pkb' + year1]); } )
      .attr("cy", function (d) { return y(d['emission' + year1]); } )
      .attr("r", function (d) { return 20; } )
      .style("fill",  function(d){return getCol1(d.country);})
	  .on("mouseover", function(d){
		showTooltip(d,d3.select(this).attr("id"));
	} )
    .on("mousemove", moveTooltip )
    .on("mouseleave", hideTooltip )
    .transition()
      .duration(180)
      .attr("cx", function (d) { return x(d['pkb' + document.getElementById('year').value]); } )
      .attr("cy", function (d) { return y(d['emission' + document.getElementById('year').value]); } )
})}


var makeDots2 = function(){
  d3.csv("pkb.csv", function(data) {
  data = data.filter(function(d){return cnt.includes(d.country)})
  //data = data.filter(function(d){return d.year == document.getElementById('year').value})
  
  svg2.selectAll('circle').remove();
  svg2.append('g')
    .selectAll("dot")
    .data(data)
    .enter()
    .append("circle")
      .attr("class", "bubbles")
	  .attr("id", function (d) { return document.getElementById('year').value})
      .attr("cx", function (d) { return x(d['pkb' + document.getElementById('year').value]); } )
      .attr("cy", function (d) { return y(d['emissionn' + document.getElementById('year').value]); } )
      .attr("r", function (d) { return 20; } )
      .style("fill",  function(d){return getCol1(d.country)})
	  .on("mouseover", function(d){showTooltip(d,d3.select(this).attr("id"));})
      .on("mousemove", moveTooltip )
      .on("mouseleave", hideTooltip )
})}

var moveDots2 = function(year1){
  d3.csv("pkb.csv", function(data) {
  data = data.filter(function(d){return cnt.includes(d.country)})
  //data = data.filter(function(d){return d.year == document.getElementById('year').value})
  svg2.selectAll('circle').attr("r",7).style('fill', function(d){return getCol1(d.country);}) //lightblue
  svg2.append('g')
    .selectAll("dot")
    .data(data)
    .enter()
    .append("circle")
      .attr("class", "bubbles")
	  .attr("id", function (d) { return document.getElementById('year').value})
      .attr("cx", function (d) { return x(d['pkb' + year1]); } )
      .attr("cy", function (d) { return y(d['emissionn' + year1]); } )
      .attr("r", function (d) { return 20; } )
      .style("fill",  function(d){return getCol1(d.country);})
	  .on("mouseover", function(d){
		showTooltip(d,d3.select(this).attr("id"));
	} )
    .on("mousemove", moveTooltip )
    .on("mouseleave", hideTooltip )
    .transition()
      .duration(180)
      .attr("cx", function (d) { return x(d['pkb' + document.getElementById('year').value]); } )
      .attr("cy", function (d) { return y(d['emissionn' + document.getElementById('year').value]); } )
})}
    

var changeYear = function(){
  var a = document.getElementById("newCnt").value;
  var lastCnt = 'Turcja';
  if(a == '0'){
    if(cnt[cnt.length - 1] != lastCnt){cnt.pop();}
	if(document.getElementById("emission").value == 0) makeDots();
	if(document.getElementById("emission").value == 1) makeDots2();
  }
  if(a == 'Polska'){
    if(cnt[cnt.length - 1] != lastCnt){cnt.pop();}
   cnt.push('Polska');
    if(document.getElementById("emission").value == 0) makeDots();
	if(document.getElementById("emission").value == 1) makeDots2();
  }
  
}

makeDots();

var myInput = document.getElementById('year');
var myInputCntnr = document.getElementById('gdpPlot');
var prevYear;
myInputCntnr.onwheel = function(e) {
  prevYear = myInput.value
  if(e.deltaY < 1 && myInput.value < 2017) {
    myInput.value++;
  } else if (e.deltaY > -1 && myInput.value > 1994) {
    myInput.value--;
  }
  
  if(document.getElementById("emission").value == 0) moveDots(prevYear);
  if(document.getElementById("emission").value == 1) moveDots2(prevYear);
  return false;
}



var drawCO2 = function(){
	x = d3.scaleLinear()
    .domain([0, 50000])
    .range([ 20, width -10]);
	svg2.append("g")
	.style("font-size", "16px")
    .attr("transform", "translate(0," + (height-20)+ ")")
    .call(d3.axisBottom(x));

	y = d3.scaleLinear()
    .domain([0, 12])
    .range([ height-20, 0]);
	svg2.append("g")
	.style("font-size", "16px")
	.attr("transform", "translate(" + 20 + ",0)")
    .call(d3.axisLeft(y));

	svg2.append("text")             
      .attr("transform","translate(" + (width/2) + " ," + (height + margin.top + 35) + ")")
      .style("text-anchor", "middle")
	  .style("font", "24px Helvetica Neue")
      .text("PKB per Capita w $");

	svg2.append("text")
      .attr("transform", "rotate(-90)")
      .attr("y", 0 - margin.left)
      .attr("x", 25 - (height / 2))
      .attr("dy", "1em")
      .style("text-anchor", "middle")
	  .style("font", "24px Helvetica Neue")
      .text("Emisja CO2 w tonach metrycznych na mieszkańca");  
	
	makeDots();
  
}


var drawCH4 = function(){
	
	x = d3.scaleLinear()
    .domain([0, 50000])
    .range([ 20, width -10]);
	svg2.append("g")
	.style("font-size", "16px")
    .attr("transform", "translate(0," + (height-20)+ ")")
    .call(d3.axisBottom(x));

	y = d3.scaleLinear()
    .domain([0, 3.25])
    .range([ height-20, 0]);
	svg2.append("g")
	.style("font-size", "16px")
	.attr("transform", "translate(" + 20 + ",0)")
    .call(d3.axisLeft(y));
	
	svg2.append("text")             
      .attr("transform","translate(" + (width/2) + " ," + (height + margin.top+35) + ")")
      .style("text-anchor", "middle")
	  .style("font", "24px Helvetica Neue")
      .text("PKB per Capita w $");

	svg2.append("text")
      .attr("transform", "rotate(-90)")
      .attr("y", 0 - margin.left)
      .attr("x", 25 - (height / 2))
      .attr("dy", "1em")
      .style("text-anchor", "middle")
	  .style("font", "24px Helvetica Neue")
      .text("Emisja CH4 w tonach metrycznych na mieszkańca");  
	
	makeDots2();
	
}


var changeEmission = function(){
	svg2.selectAll('g').remove();
	svg2.selectAll('text').remove();
	if(document.getElementById("emission").value == 0) drawCO2();
	if(document.getElementById("emission").value == 1) drawCH4();
}


  
  

### data: GraphNodesWithCO2.json
{
 "nodes": [
  {
   "Id": "France",
   "Year": 2017,
   "Value": 16600134513,
   "x": 320,
   "y": 570,
   "Emission": 292.7
  },
  {
   "Id": "Germany",
   "Year": 2017,
   "Value": 40321506702,
   "x": 325,
   "y": 400,
   "Emission": 741.6
  },
  {
   "Id": "United Kingdom",
   "Year": 2017,
   "Value": 17376434291,
   "x": 320,
   "y": 230,
   "Emission": 358.5
  },
  {
   "Id": "France",
   "Year": 2012,
   "Value": 16598345315,
   "x": 320,
   "y": 570,
   "Emission": 317.1
  },
  {
   "Id": "Germany",
   "Year": 2012,
   "Value": 39852621736,
   "x": 325,
   "y": 400,
   "Emission": 759.6
  },
  {
   "Id": "United Kingdom",
   "Year": 2012,
   "Value": 18937193094,
   "x": 320,
   "y": 230,
   "Emission": 467.0
  },
  {
   "Id": "France",
   "Year": 2013,
   "Value": 16509019531,
   "x": 320,
   "y": 570,
   "Emission": 317.5
  },
  {
   "Id": "Germany",
   "Year": 2013,
   "Value": 38150556506,
   "x": 325,
   "y": 400,
   "Emission": 777.8
  },
  "... 160 more items"
 ],
 "links": [
  {
   "source": "Germany",
   "target": "Turkey",
   "type": "#9b9b9b",
   "len": 320,
   "width": 1
  },
  {
   "source": "Germany",
   "target": "Indonesia",
   "type": "#9b9b9b",
   "len": 380,
   "width": 1
  },
  {
   "source": "Germany",
   "target": "Mexico",
   "type": "#9b9b9b",
   "len": 380,
   "width": 1
  },
  {
   "source": "Germany",
   "target": "Brazil",
   "type": "#9b9b9b",
   "len": 320,
   "width": 1
  },
  {
   "source": "Germany",
   "target": "France",
   "type": "#00 00ffff",
   "len": 175,
   "width": 0
  },
  {
   "source": "Germany",
   "target": "United Kingdom",
   "type": "#00 00ffff",
   "len": 175,
   "width": 0
  },
  {
   "source": "France",
   "target": "Turkey",
   "type": "#9b9b9b",
   "len": 400,
   "width": 1
  },
  {
   "source": "France",
   "target": "Indonesia",
   "type": "#9b9b9b",
   "len": 300,
   "width": 1
  },
  "... 9 more items"
 ]
}

### data: pkb.csv
country, pkb1994, pkb1995, pkb1996, pkb1997, pkb1998, pkb1999, pkb2000, pkb2001, pkb2002, pkb2003, pkb2004, pkb2005, pkb2006, pkb2007, pkb2008, pkb2009, pkb2010, pkb2011, pkb2012, pkb2013, pkb2014, pkb2015, pkb2016
Niemcy, 27077, 31658, 30486, 26964, 27289, 26726, 23636, 23608, 25078, 30244, 34044, 34507, 36323, 41587, 45427, 41486, 41532, 46645, 43858, 46286, 47960, 41140, 42099
Wlk. Bryt., 19709, 23123, 24333, 26735, 28214, 28670, 28150, 27745, 30057, 34419, 40290, 42030, 44600, 50567, 47287, 38713, 39436, 42038, 42463, 43445, 47418, 44966, 41074
Francja, 23497, 26890, 26872, 24229, 24974, 24673, 22364, 22434, 24177, 29568, 33741, 34760, 36444, 41508, 45334, 41575, 40638, 43791, 40875, 42593, 43009, 36613, 36962
Meksyk, 5854, 3928, 4412, 5289, 5481, 6157, 7158, 7545, 7593, 7075, 7484, 8278, 9068, 9643, 10017, 8003, 9271, 10203, 10242, 10725, 10922, 9606, 8740
Turcja, 2270, 2898, 3054, 3144, 4496, 4108, 4317, 3120, 3660, 4718, 6041, 7384, 8035, 9712, 10854, 9039, 10672, 11336, 11707, 12519, 12096, 10949, 10821
Brazylia, 3501, 4748, 5166, 5282, 5087, 3478, 3750, 3157, 2829, 3071, 3637, 4790, 5886, 7348, 8831, 8598, 11286, 13246, 12370, 12300, 12113, 8814, 8713
Indonezja, 912.2, 1026, 1137, 1064, 463.9, 671.1, 780.2, 748.3, 900.2, 1066, 1150, 1263, 1590, 1860, 2167, 2261, 3122, 3643, 3694, 3624, 3492, 3332, 3563
Polska, 3529, 3683, 4141, 4117, 4510, 4390, 4493, 4981, 5197, 5693, 6681, 8021, 9039, 11255, 14001, 11528, 12600, 13894, 13146, 13781, 14348, 12572, 12432